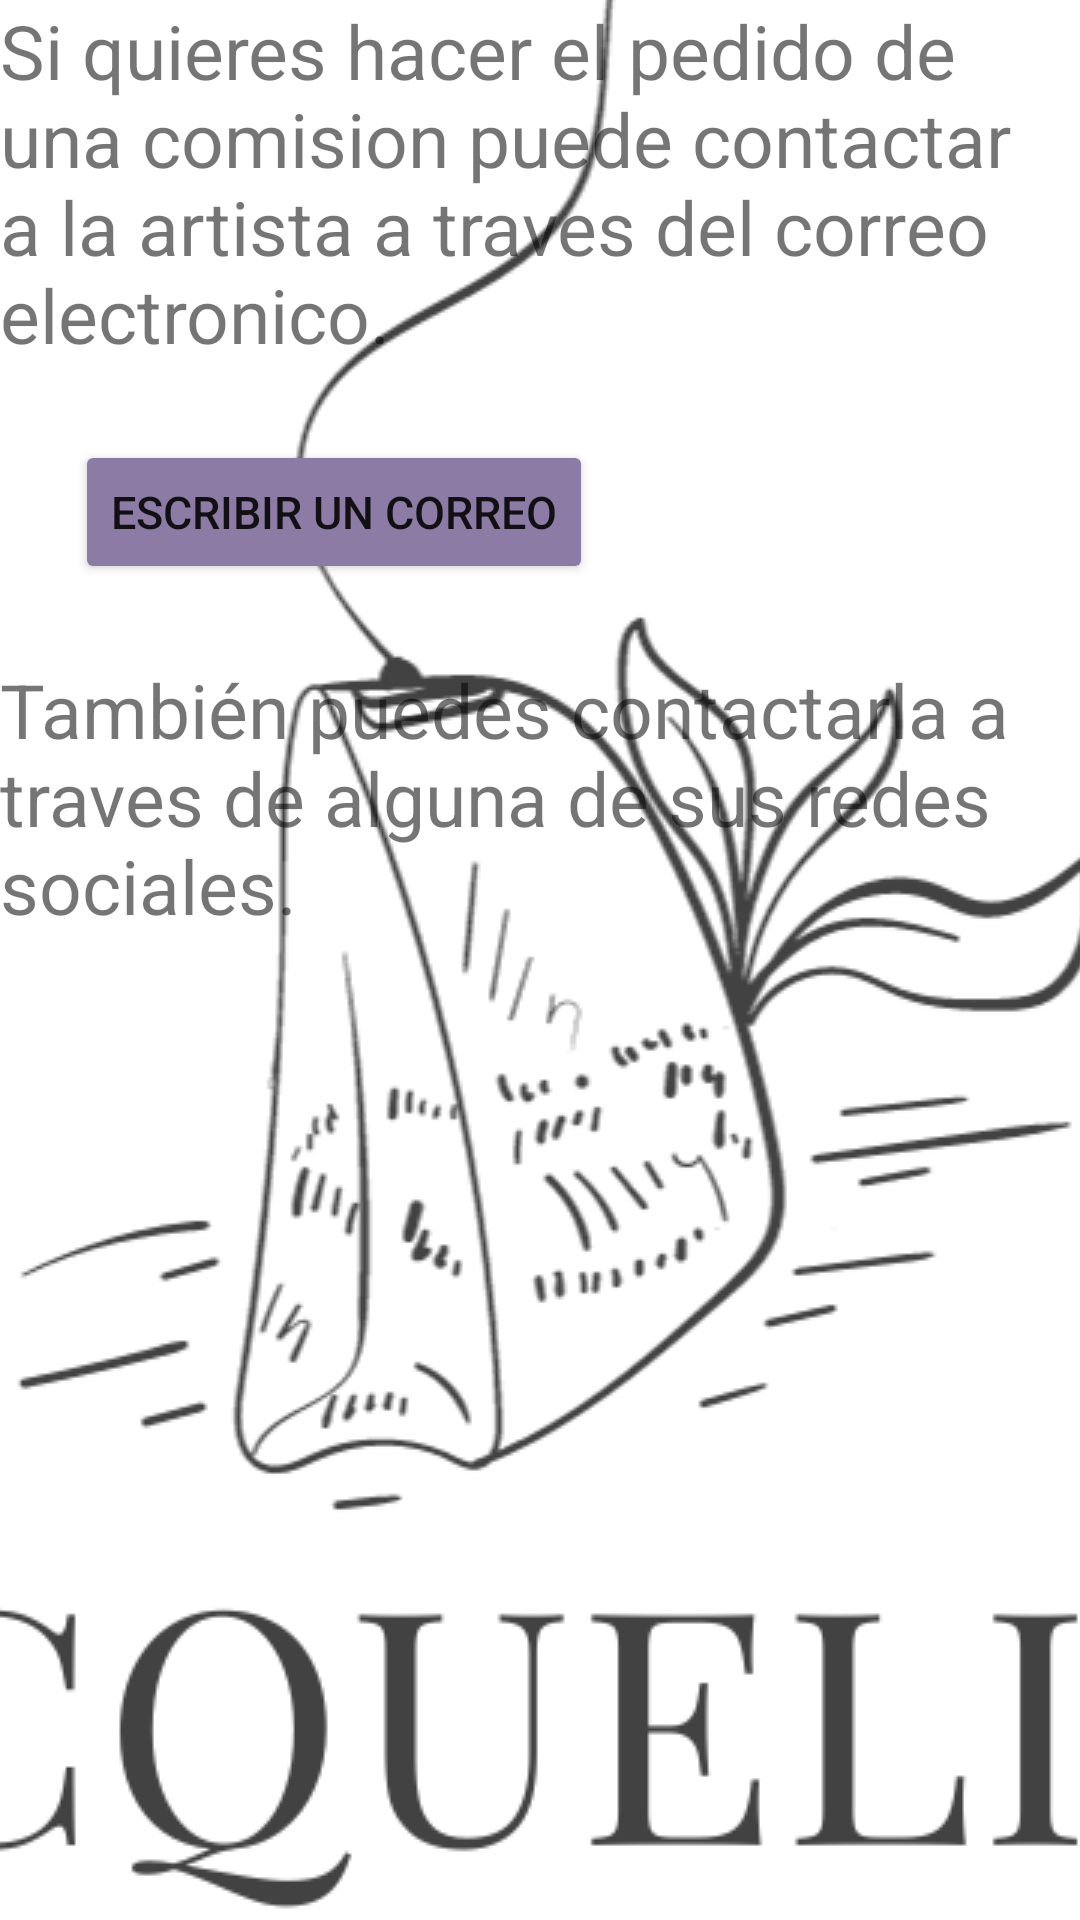

Android layout source for this screen:
<!-- AndroidManifest.xml: application theme SplashScreen -->
<!-- res/layout/fragment_contacto.xml -->
<?xml version="1.0" encoding="utf-8"?>
<LinearLayout xmlns:android="http://schemas.android.com/apk/res/android"
    xmlns:tools="http://schemas.android.com/tools"
    android:layout_width="match_parent"
    android:layout_height="match_parent"
    android:layout_margin="20dp"
    tools:context=".ui.fragments.ContactoFragment"
    android:orientation="vertical">

    <TextView
        android:id="@+id/tvCorreo"
        android:layout_width="match_parent"
        android:layout_height="wrap_content"
        android:text="@string/correo"
        android:textSize="25dp"/>

    <Button
        android:id="@+id/btnCorreo"
        android:layout_width="wrap_content"
        android:layout_height="wrap_content"
        android:layout_margin="25dp"
        android:backgroundTint="@color/moradoLibertalia"
        android:text="Escribir un correo"
        android:textSize="15dp"/>

    <TextView
        android:id="@+id/tvRedes"
        android:layout_width="match_parent"
        android:layout_height="wrap_content"
        android:text="@string/redes"
        android:textSize="25dp"/>

    <ImageView
        android:id="@+id/ivInsta"
        android:layout_width="50dp"
        android:layout_height="50dp"
        android:src="@drawable/instagram"
        android:layout_margin="25dp"
        />

</LinearLayout>
<!-- resources referenced by this layout -->
<resources>
  <color name="moradoLibertalia">#8c7ca5</color>
  <string name="correo">Si quieres hacer el pedido de una comision puede contactar a la artista a traves del correo electronico.</string>
  <string name="redes">También puedes contactarla a traves de alguna de sus redes sociales.</string>
  <style name="SplashScreen" parent="Theme.Libertalia">
          <item name="android:windowBackground">@drawable/splashscreen</item>
      </style>
  <style name="Theme.Libertalia" parent="Theme.MaterialComponents.DayNight.DarkActionBar">
  
          <item name="colorPrimary">@color/purple_500</item>
          <item name="colorPrimaryVariant">@color/purple_700</item>
          <item name="colorOnPrimary">@color/white</item>
  
          <item name="colorSecondary">@color/teal_200</item>
          <item name="colorSecondaryVariant">@color/teal_700</item>
          <item name="colorOnSecondary">@color/black</item>
  
          <item name="android:statusBarColor">?attr/colorPrimaryVariant</item>
  
  
          <item name="windowActionBar">false</item>
          <item name="windowNoTitle">true</item>
      </style>
  <!-- drawable splashscreen (drawable) -->
  <?xml version="1.0" encoding="utf-8"?>
  <layer-list xmlns:android="http://schemas.android.com/apk/res/android"
      android:opacity="opaque">
      <item android:drawable="@color/moradoLogo"/>
      <item>
          <bitmap android:src="@drawable/logocompleto"
              android:gravity="center" />
      </item>
  </layer-list>
  <color name="purple_500">#FF6200EE</color>
  <color name="purple_700">#FF3700B3</color>
  <color name="white">#FFFFFFFF</color>
  <color name="teal_200">#FF03DAC5</color>
  <color name="teal_700">#FF018786</color>
  <color name="black">#FF000000</color>
  <color name="moradoLogo">#d7d2e3</color>
  <!-- drawable logocompleto: png bitmap (drawable, 105093 bytes) -->
</resources>
